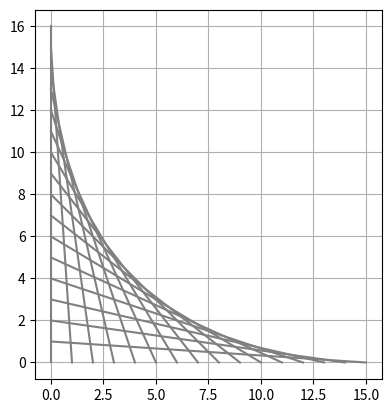

Python code for this plot:
import matplotlib.pyplot as plot

N = 16
for i in range(N):
	plot.gca().add_line(plot.Line2D((0, i), (N - i, 0), color = '.5'))

plot.grid(True)
plot.axis('scaled')  #이것은 문자가 아니라 PARAMETER 입니다.
plot.show()